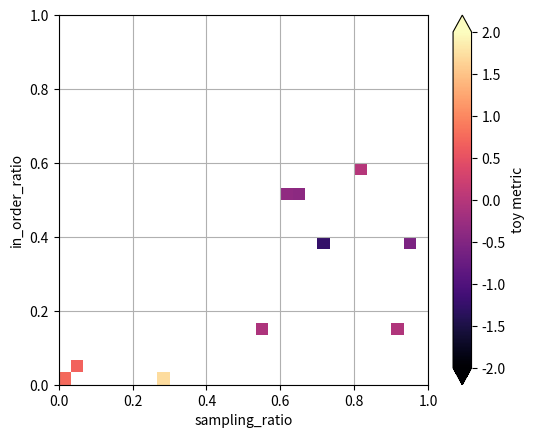

Recreate this plot in Python.
import numpy as np
import matplotlib.pyplot as plt

def plot_metric_binned(
    sampling_ratio,
    in_order_ratio,
    val,
    *,
    ax=None,
    bins=60,
    cmap="viridis",
    vmin=None,
    vmax=None,
    add_colorbar=True,
    colorbar_label="val",
    xlim=(0, 1),
    ylim=(0, 1),
):
    x = np.asarray(sampling_ratio, float).ravel()
    y = np.asarray(in_order_ratio, float).ravel()
    z = np.asarray(val, float).ravel()

    if ax is None:
        fig, ax = plt.subplots()
    else:
        fig = ax.figure

    # Bin counts and sum, then compute mean per bin
    counts, xedges, yedges = np.histogram2d(x, y, bins=bins, range=[xlim, ylim])
    sums, _, _ = np.histogram2d(x, y, bins=bins, range=[xlim, ylim], weights=z)

    mean = np.divide(sums, counts, out=np.full_like(sums, np.nan), where=counts > 0)

    # Mask outside the triangular domain y <= x, and also mask empty bins (nan)
    xc = 0.5 * (xedges[:-1] + xedges[1:])
    yc = 0.5 * (yedges[:-1] + yedges[1:])
    Xc, Yc = np.meshgrid(xc, yc, indexing="ij")
    mean[(Yc > Xc)] = np.nan

    m = ax.pcolormesh(xedges, yedges, mean.T, cmap=cmap, vmin=vmin, vmax=vmax, shading="auto")
    ax.set_xlim(*xlim)
    ax.set_ylim(*ylim)
    ax.set_xlabel("sampling_ratio")
    ax.set_ylabel("in_order_ratio")
    ax.set_aspect("equal", adjustable="box")

    if add_colorbar:
        cbar = fig.colorbar(m, ax=ax, extend="both")
        cbar.set_label(colorbar_label)
    plt.grid()

    return fig, ax, m


if __name__ == "__main__":
    # ---- Toy data + demo ----
    rng = np.random.default_rng(0)
    n = 10
    sampling_ratio = rng.uniform(0.0, 1.0, size=n)
    in_order_ratio = rng.uniform(0.0, sampling_ratio)

    val = (
        0.8 * np.sin(2 * np.pi * sampling_ratio)
        + 0.6 * np.cos(3 * np.pi * in_order_ratio)
        + 0.4 * sampling_ratio * (1.0 - in_order_ratio)
        + 0.15 * rng.normal(size=n)
    )

    fig, ax, _ = plot_metric_binned(
        sampling_ratio,
        in_order_ratio,
        val,
        # cmap="viridis",
        cmap="magma",
        vmin=-2.0,
        vmax=2.0,
        bins=30,
        colorbar_label="toy metric",
    )
    plt.savefig("metric_map_demo_binned.png", dpi=300)
    plt.show()
